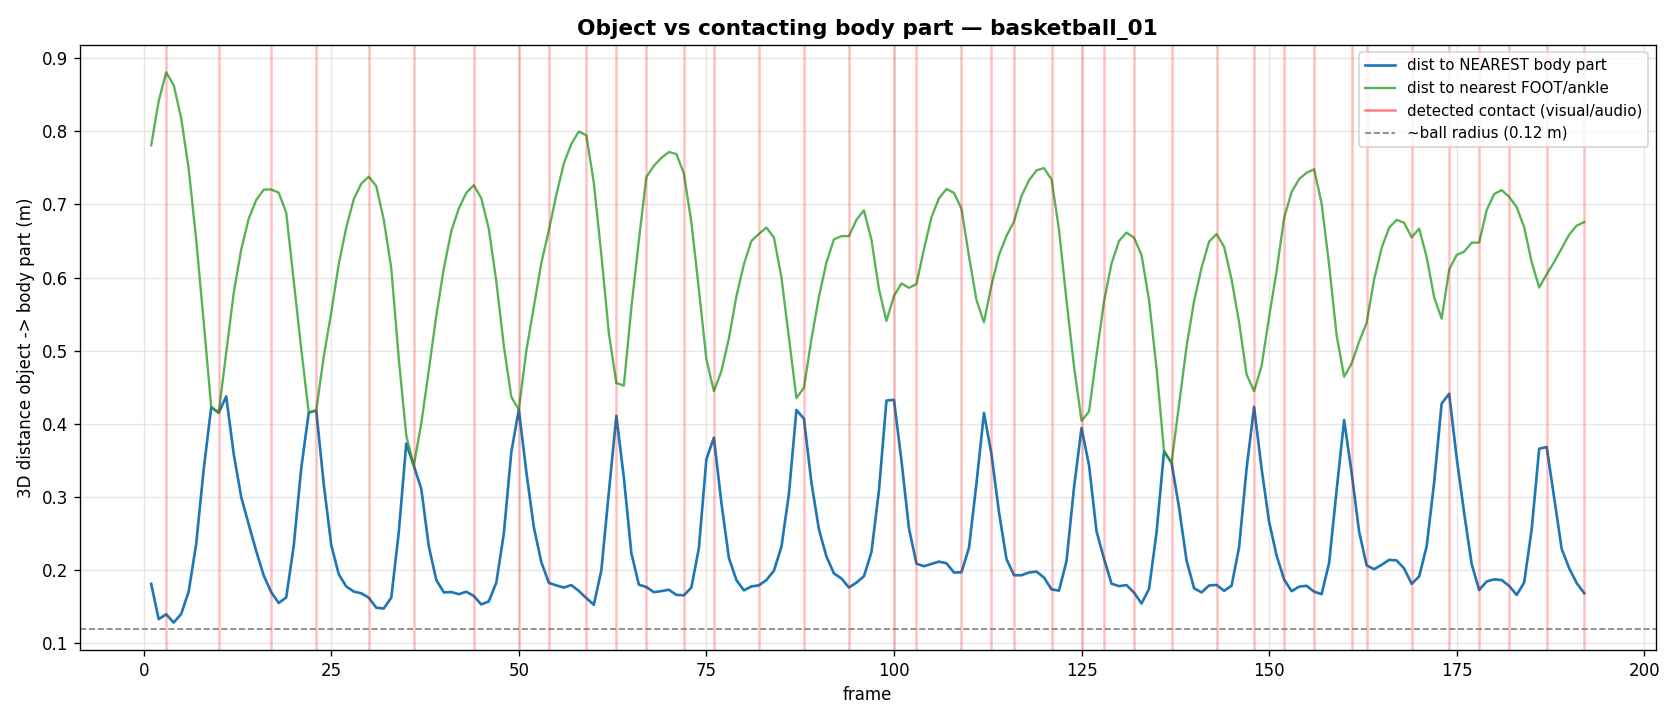

The file beside this chart, header and first rows:
frame, contact, nearest_part, nearest_dist_m, foot_dist_m
1, 0, R_wrist, 0.1813, 0.7808
2, 0, R_wrist, 0.1332, 0.8414
3, 1, R_wrist, 0.1399, 0.8806
4, 0, R_wrist, 0.1286, 0.8631
5, 0, R_wrist, 0.1403, 0.8177
6, 0, R_wrist, 0.1709, 0.7487
7, 0, R_wrist, 0.2362, 0.6517
8, 0, R_wrist, 0.3380, 0.5394
9, 0, R_foot, 0.4228, 0.4228
10, 1, R_foot, 0.4154, 0.4154
11, 0, R_wrist, 0.4375, 0.4971
12, 0, R_wrist, 0.3589, 0.5791
13, 0, R_wrist, 0.3001, 0.6383
14, 0, R_wrist, 0.2626, 0.6804
15, 0, R_wrist, 0.2263, 0.7061
16, 0, R_wrist, 0.1928, 0.7201
17, 1, R_wrist, 0.1701, 0.7205
18, 0, R_wrist, 0.1553, 0.7160
19, 0, R_wrist, 0.1629, 0.6885
20, 0, R_wrist, 0.2335, 0.5954
21, 0, R_wrist, 0.3395, 0.5025
22, 0, R_foot, 0.4155, 0.4155
23, 1, R_foot, 0.4183, 0.4183
24, 0, R_wrist, 0.3180, 0.4920
25, 0, R_wrist, 0.2345, 0.5523
26, 0, R_wrist, 0.1946, 0.6186
27, 0, R_wrist, 0.1779, 0.6684
28, 0, R_wrist, 0.1709, 0.7071
29, 0, R_wrist, 0.1686, 0.7283
30, 1, R_wrist, 0.1626, 0.7379
31, 0, R_wrist, 0.1488, 0.7251
32, 0, R_wrist, 0.1477, 0.6791
33, 0, R_wrist, 0.1626, 0.6128
34, 0, R_wrist, 0.2521, 0.4892
35, 0, R_wrist, 0.3732, 0.3839
36, 1, R_foot, 0.3431, 0.3431
37, 0, R_wrist, 0.3111, 0.4006
38, 0, R_wrist, 0.2329, 0.4730
39, 0, R_wrist, 0.1868, 0.5481
40, 0, R_wrist, 0.1698, 0.6121
41, 0, R_wrist, 0.1703, 0.6635
42, 0, R_wrist, 0.1673, 0.6946
43, 0, R_wrist, 0.1707, 0.7158
44, 1, R_wrist, 0.1649, 0.7263
45, 0, R_wrist, 0.1532, 0.7085
46, 0, R_wrist, 0.1575, 0.6666
47, 0, R_wrist, 0.1831, 0.5948
48, 0, R_wrist, 0.2499, 0.5068
49, 0, R_wrist, 0.3615, 0.4369
50, 1, R_foot, 0.4195, 0.4195
51, 0, R_wrist, 0.3345, 0.5000
52, 0, R_wrist, 0.2589, 0.5601
53, 0, R_wrist, 0.2111, 0.6199
54, 1, R_wrist, 0.1829, 0.6646
55, 0, R_wrist, 0.1793, 0.7131
56, 0, R_wrist, 0.1765, 0.7559
57, 0, R_wrist, 0.1797, 0.7826
58, 0, R_wrist, 0.1717, 0.7997
59, 1, R_wrist, 0.1619, 0.7944
60, 0, R_wrist, 0.1528, 0.7292
... 132 more rows
